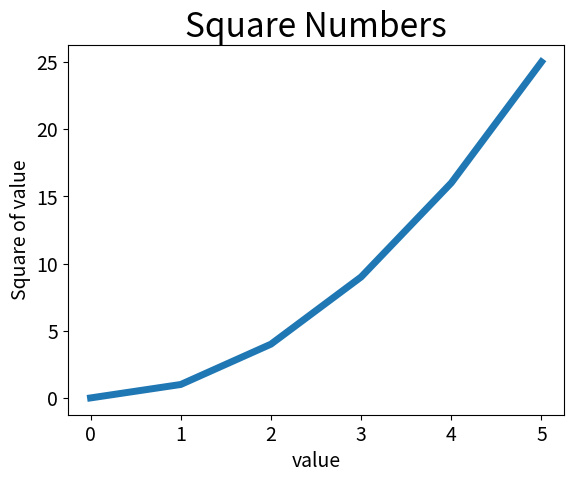

Generate this figure with matplotlib:
import matplotlib.pyplot as plt

values= [0,1,2,3,4,5]
squares = [0,1,4,9,16,25]

plt.plot(values,squares,linewidth = 5)
plt.title("Square Numbers",fontsize = 24)
plt.xlabel("value",fontsize = 14)
plt.ylabel("Square of value",fontsize = 14)

plt.tick_params(axis='both',which = 'major',labelsize = 14)

# plt.scatter(values,squares,s=150)


plt.show()






